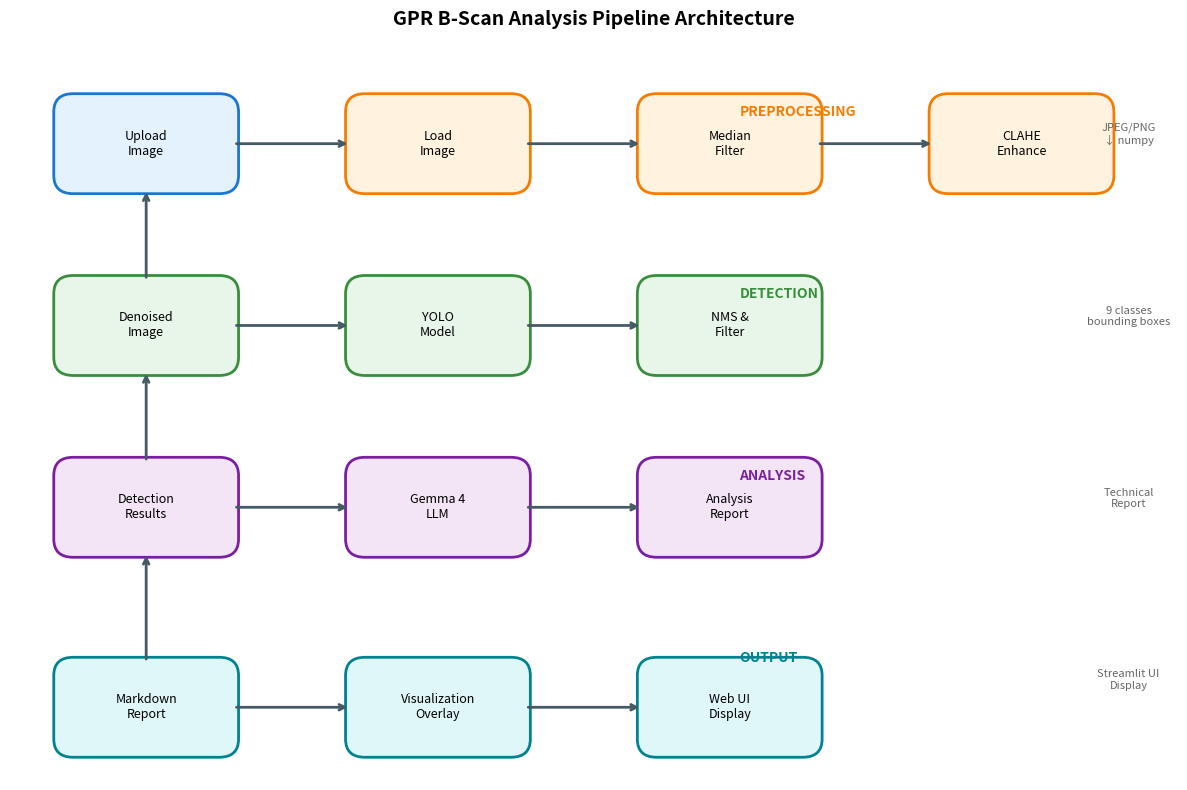

The script that saved this image:
import matplotlib.pyplot as plt
import matplotlib.patches as mpatches
from matplotlib.patches import FancyBboxPatch, FancyArrowPatch
import matplotlib.lines as mlines

fig, ax = plt.subplots(figsize=(12, 8))
ax.set_xlim(0, 12)
ax.set_ylim(0, 8)
ax.axis('off')

colors = {
    'input': '#E3F2FD',
    'preprocess': '#FFF3E0',
    'detection': '#E8F5E9',
    'analysis': '#F3E5F5',
    'output': '#E0F7FA'
}
border_colors = {
    'input': '#1976D2',
    'preprocess': '#F57C00',
    'detection': '#388E3C',
    'analysis': '#7B1FA2',
    'output': '#00838F'
}

def draw_box(ax, x, y, w, h, text, color, border, fontsize=9):
    box = FancyBboxPatch((x, y), w, h, boxstyle="round,pad=0.05,rounding_size=0.2",
                         facecolor=color, edgecolor=border, linewidth=2)
    ax.add_patch(box)
    ax.text(x + w/2, y + h/2, text, ha='center', va='center', fontsize=fontsize, wrap=True)

def draw_arrow(ax, start, end, color='#455A64'):
    ax.annotate('', xy=end, xytext=start,
               arrowprops=dict(arrowstyle='->', color=color, lw=2))

ax.set_title('GPR B-Scan Analysis Pipeline Architecture', fontsize=14, fontweight='bold', pad=20)

draw_box(ax, 0.5, 6.5, 1.8, 1, 'Upload\nImage', colors['input'], border_colors['input'])
draw_box(ax, 3.5, 6.5, 1.8, 1, 'Load\nImage', colors['preprocess'], border_colors['preprocess'])
draw_box(ax, 6.5, 6.5, 1.8, 1, 'Median\nFilter', colors['preprocess'], border_colors['preprocess'])
draw_box(ax, 9.5, 6.5, 1.8, 1, 'CLAHE\nEnhance', colors['preprocess'], border_colors['preprocess'])

draw_box(ax, 0.5, 4.5, 1.8, 1, 'Denoised\nImage', colors['detection'], border_colors['detection'])
draw_box(ax, 3.5, 4.5, 1.8, 1, 'YOLO\nModel', colors['detection'], border_colors['detection'])
draw_box(ax, 6.5, 4.5, 1.8, 1, 'NMS &\nFilter', colors['detection'], border_colors['detection'])

draw_box(ax, 0.5, 2.5, 1.8, 1, 'Detection\nResults', colors['analysis'], border_colors['analysis'])
draw_box(ax, 3.5, 2.5, 1.8, 1, 'Gemma 4\nLLM', colors['analysis'], border_colors['analysis'])
draw_box(ax, 6.5, 2.5, 1.8, 1, 'Analysis\nReport', colors['analysis'], border_colors['analysis'])

draw_box(ax, 0.5, 0.3, 1.8, 1, 'Markdown\nReport', colors['output'], border_colors['output'])
draw_box(ax, 3.5, 0.3, 1.8, 1, 'Visualization\nOverlay', colors['output'], border_colors['output'])
draw_box(ax, 6.5, 0.3, 1.8, 1, 'Web UI\nDisplay', colors['output'], border_colors['output'])

draw_arrow(ax, (2.3, 7), (3.5, 7))
draw_arrow(ax, (5.3, 7), (6.5, 7))
draw_arrow(ax, (8.3, 7), (9.5, 7))

ax.annotate('', xy=(1.4, 6.5), xytext=(1.4, 5.5), arrowprops=dict(arrowstyle='->', color='#455A64', lw=2))

draw_arrow(ax, (2.3, 5), (3.5, 5))
draw_arrow(ax, (5.3, 5), (6.5, 5))

ax.annotate('', xy=(1.4, 4.5), xytext=(1.4, 3.5), arrowprops=dict(arrowstyle='->', color='#455A64', lw=2))

draw_arrow(ax, (2.3, 3), (3.5, 3))
draw_arrow(ax, (5.3, 3), (6.5, 3))

ax.annotate('', xy=(1.4, 2.5), xytext=(1.4, 1.3), arrowprops=dict(arrowstyle='->', color='#455A64', lw=2))

draw_arrow(ax, (2.3, 0.8), (3.5, 0.8))
draw_arrow(ax, (5.3, 0.8), (6.5, 0.8))

ax.text(7.5, 7.3, 'PREPROCESSING', fontsize=10, fontweight='bold', color='#F57C00')
ax.text(7.5, 5.3, 'DETECTION', fontsize=10, fontweight='bold', color='#388E3C')
ax.text(7.5, 3.3, 'ANALYSIS', fontsize=10, fontweight='bold', color='#7B1FA2')
ax.text(7.5, 1.3, 'OUTPUT', fontsize=10, fontweight='bold', color='#00838F')

ax.text(11.5, 7, 'JPEG/PNG\n↓ numpy', fontsize=8, ha='center', color='#666')
ax.text(11.5, 5, '9 classes\nbounding boxes', fontsize=8, ha='center', color='#666')
ax.text(11.5, 3, 'Technical\nReport', fontsize=8, ha='center', color='#666')
ax.text(11.5, 1, 'Streamlit UI\nDisplay', fontsize=8, ha='center', color='#666')

plt.tight_layout()
plt.savefig('architecture.png', dpi=150, bbox_inches='tight', facecolor='white')
plt.close()

print("Created: architecture.png")
